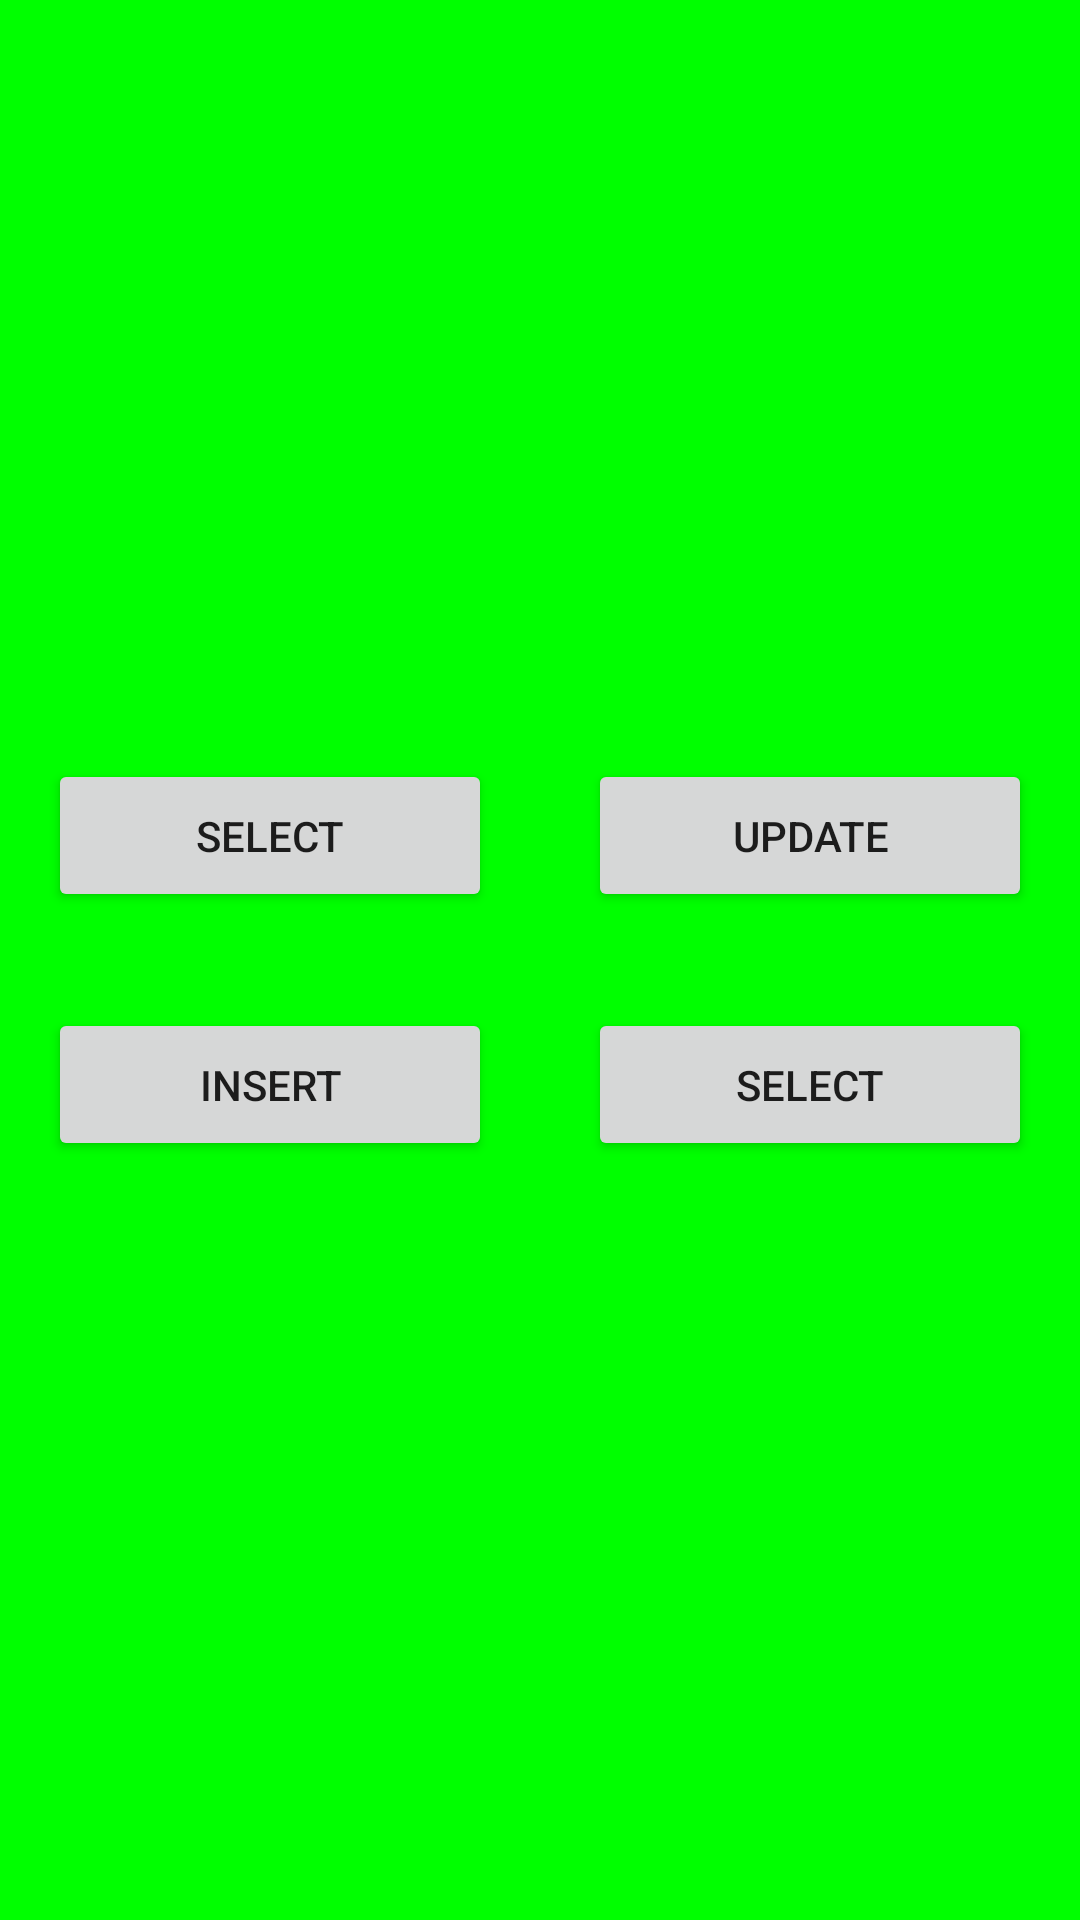

Here is an Android app screen rendered from its layout file. Give the layout XML and the strings, colors and styles it references.
<!-- AndroidManifest.xml: application theme Theme.RestCRUD -->
<!-- res/layout/activity_main_tablet.xml -->
<?xml version="1.0" encoding="utf-8"?>
<LinearLayout xmlns:android="http://schemas.android.com/apk/res/android"
    xmlns:app="http://schemas.android.com/apk/res-auto"
    xmlns:tools="http://schemas.android.com/tools"
    android:layout_width="match_parent"
    android:layout_height="match_parent"
    android:layout_gravity="center"
    android:background="@color/verde"
    android:gravity="center"
    android:orientation="vertical"
    tools:context=".MainActivity">


    <LinearLayout
        android:layout_width="match_parent"
        android:layout_height="match_parent"
        android:orientation="horizontal"
        android:weightSum="100">

        <LinearLayout
            android:gravity="center"
            android:layout_gravity="center"
            android:layout_width="0dp"
            android:layout_height="match_parent"
            android:layout_weight="50"
            android:orientation="vertical">
            <Button
                android:id="@+id/main_activity_btn_select"
                android:layout_width="match_parent"
                android:layout_height="wrap_content"
                android:layout_margin="16dp"
                android:padding="16dp"
                android:text="SELECT" />

            <Button
                android:id="@+id/main_activity_btn_insert"
                android:layout_width="match_parent"
                android:layout_height="wrap_content"
                android:layout_margin="16dp"
                android:padding="16dp"
                android:text="INSERT" />

        </LinearLayout>
        <LinearLayout
            android:layout_gravity="center"
            android:gravity="center"
            android:layout_width="0dp"
            android:layout_height="match_parent"
            android:layout_weight="50"
            android:orientation="vertical">
            <Button
                android:id="@+id/main_activity_btn_update"
                android:layout_width="match_parent"
                android:layout_height="wrap_content"
                android:layout_margin="16dp"
                android:padding="16dp"
                android:text="UPDATE" />

            <Button
                android:id="@+id/main_activity_btn_delete"
                android:layout_width="match_parent"
                android:layout_height="wrap_content"
                android:layout_margin="16dp"
                android:padding="16dp"
                android:text="SELECT" />
        </LinearLayout>
    </LinearLayout>





</LinearLayout>
<!-- resources referenced by this layout -->
<resources>
  <color name="verde">#00ff00</color>
  <style name="Theme.RestCRUD" parent="Theme.MaterialComponents.DayNight.DarkActionBar">
          
          <item name="colorPrimary">@color/purple_500</item>
          <item name="colorPrimaryVariant">@color/purple_700</item>
          <item name="colorOnPrimary">@color/white</item>
          
          <item name="colorSecondary">@color/teal_200</item>
          <item name="colorSecondaryVariant">@color/teal_700</item>
          <item name="colorOnSecondary">@color/black</item>
          
          <item name="android:statusBarColor" tools:targetApi="l">?attr/colorPrimaryVariant</item>
          
      </style>
  <color name="purple_500">#FF6200EE</color>
  <color name="purple_700">#FF3700B3</color>
  <color name="white">#FFFFFFFF</color>
  <color name="teal_200">#FF03DAC5</color>
  <color name="teal_700">#FF018786</color>
  <color name="black">#FF000000</color>
</resources>
